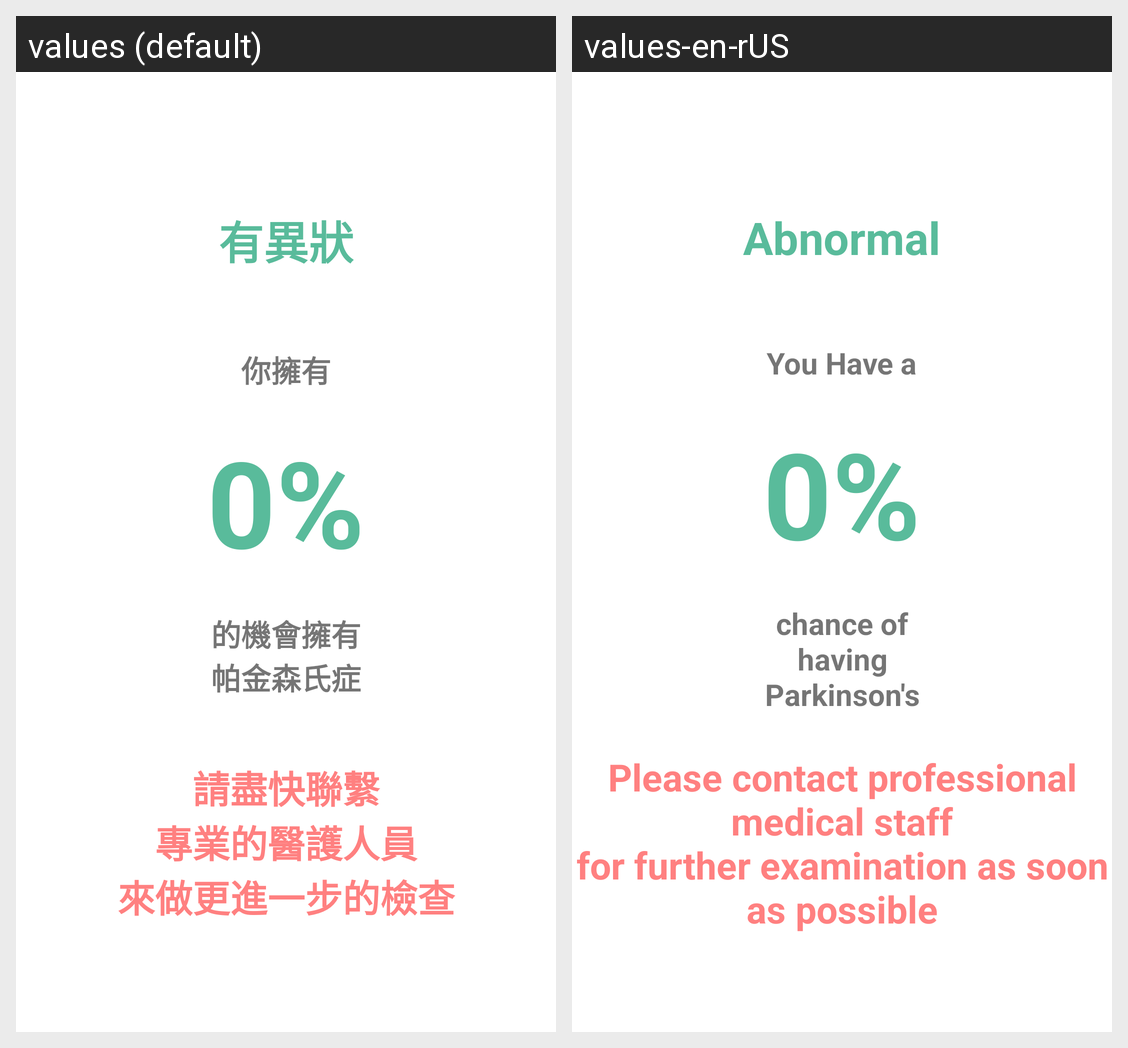

The Android screen above is rendered under two locales of the same app. Produce the string resources it draws, with the default and per-locale values.
Android screen res/layout/historyresults.xml rendered under 2 locales, left to right: values (default), values-en-rUS. Device: Nexus 5 (rendered at 1080×1920; each locale shown at half size, 540×960, under a caption strip naming it); theme Theme.MyApplication.
Strings drawn on this screen, with the default value and each locale's value (text and hints the layout hard-codes, and strings that could not be matched under every locale, appear in the picture but are not listed):

have_pro
  values: 有異狀
  values-en-rUS: Abnormal

have
  values: 你擁有
  values-en-rUS: You Have a

probability
  values: 0%
  values-en-rUS: 0%

have_parkin
  values: 的機會擁有
      帕金森氏症
  values-en-rUS: chance of having
      Parkinson's disease

next_step_check
  values: 請盡快聯繫
      專業的醫護人員
      來做更進一步的檢查
  values-en-rUS: Please contact professional medical staff
      for further examination as soon as possible
